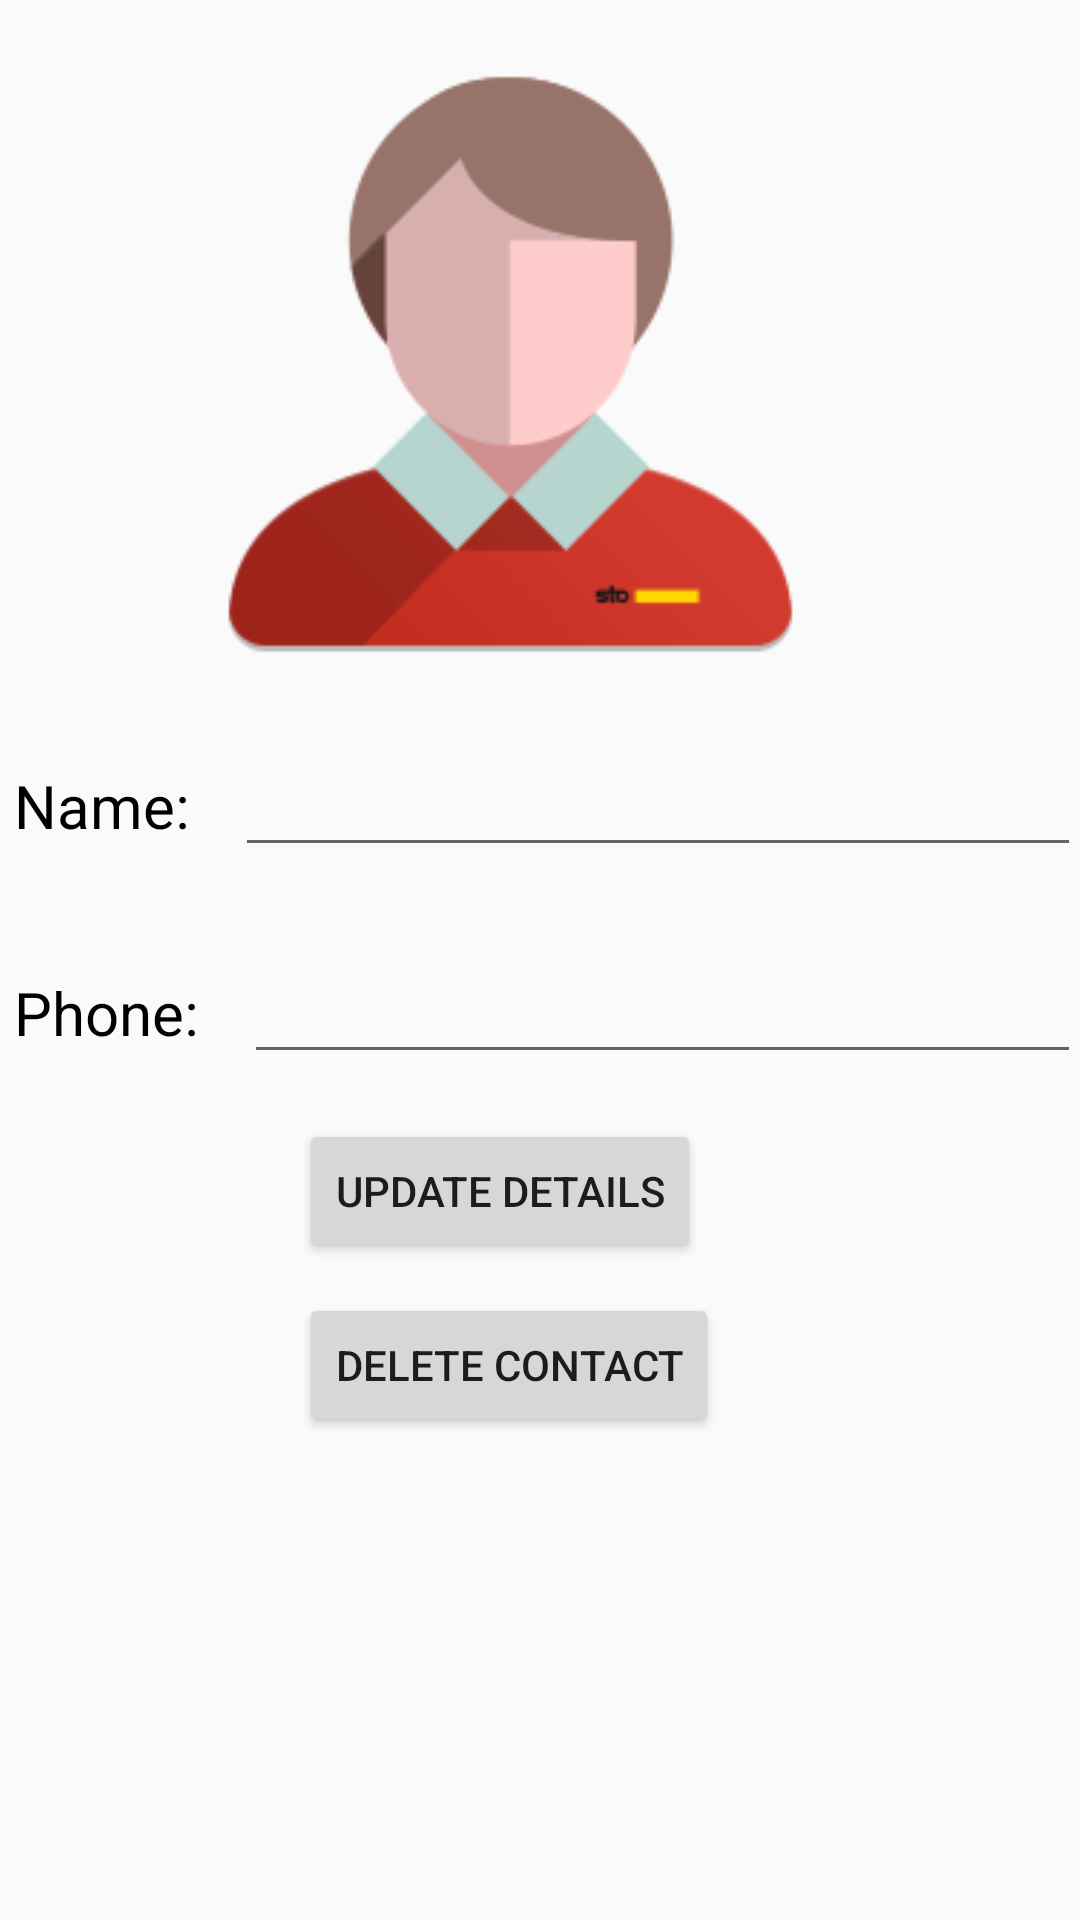

Here is an Android app screen rendered from its layout file. Give the layout XML and the strings, colors and styles it references.
<!-- AndroidManifest.xml: application theme AppTheme -->
<!-- res/layout/activity_show_detail.xml -->
<?xml version="1.0" encoding="utf-8"?>

<RelativeLayout xmlns:android="http://schemas.android.com/apk/res/android"
    xmlns:tools="http://schemas.android.com/tools"
    android:id="@+id/activity_show_detail"
    android:layout_width="match_parent"
    android:layout_height="match_parent"
    android:paddingBottom="@dimen/activity_vertical_margin"
    android:paddingLeft="@dimen/activity_horizontal_margin"
    android:paddingRight="@dimen/activity_horizontal_margin"
    android:paddingTop="@dimen/activity_vertical_margin"
    tools:context="com.example.hi.smartlocator.ShowDetail">

    <ImageView
        android:layout_width="200dp"
        android:layout_height="200dp"
        android:layout_marginLeft="70dp"
        android:layout_marginTop="20dp"
        android:id="@+id/iv"
        android:background="@drawable/cp"/>

    <LinearLayout
        android:layout_width="match_parent"
        android:layout_height="wrap_content"
        android:layout_below="@+id/iv"
        android:layout_marginTop="25dp"
        android:id="@+id/llname"
        android:orientation="horizontal">

        <TextView
            android:layout_width="wrap_content"
            android:layout_height="wrap_content"
            android:text="Name:"
            android:textSize="20sp"
            android:layout_marginLeft="5dp"
            android:textColor="#000000"/>

        <EditText
            android:layout_width="match_parent"
            android:layout_height="wrap_content"
            android:textSize="20sp"
            android:layout_marginLeft="15dp"
            android:id="@+id/editname"/>
    </LinearLayout>

    <LinearLayout
        android:layout_width="match_parent"
        android:layout_height="wrap_content"
        android:layout_below="@+id/llname"
        android:layout_marginTop="25dp"
        android:id="@+id/llphone"
        android:orientation="horizontal">

        <TextView
            android:layout_width="wrap_content"
            android:layout_height="wrap_content"
            android:text="Phone:"
            android:textSize="20sp"
            android:layout_marginLeft="5dp"
            android:textColor="#000000"/>

        <EditText
            android:layout_width="match_parent"
            android:layout_height="wrap_content"
            android:textSize="20sp"
            android:layout_marginLeft="15dp"
            android:id="@+id/editphone"/>
    </LinearLayout>
    <Button
    android:layout_width="wrap_content"
    android:layout_height="wrap_content"
    android:layout_below="@id/llphone"
    android:layout_marginLeft="100dp"
    android:layout_marginTop="15dp"
    android:text="Update Details"
        android:id="@+id/ud"
    android:onClick="update"/>

    <Button
        android:layout_width="wrap_content"
        android:layout_height="wrap_content"
        android:layout_below="@id/ud"
        android:layout_marginLeft="100dp"
        android:layout_marginTop="10dp"
        android:text="Delete Contact"
        android:onClick="delete"/>




</RelativeLayout>
<!-- resources referenced by this layout -->
<resources>
  <!-- drawable cp: png bitmap (drawable, 22588 bytes) -->
  <style name="AppTheme" parent="Theme.AppCompat.Light.DarkActionBar">
          
          <item name="colorPrimary">@color/colorPrimary</item>
          <item name="colorPrimaryDark">@color/colorPrimaryDark</item>
          <item name="colorAccent">@color/colorAccent</item>
      </style>
  <color name="colorPrimary">#7CB342</color>
  <color name="colorPrimaryDark">#558B2F</color>
  <color name="colorAccent">#FF4081</color>
</resources>
